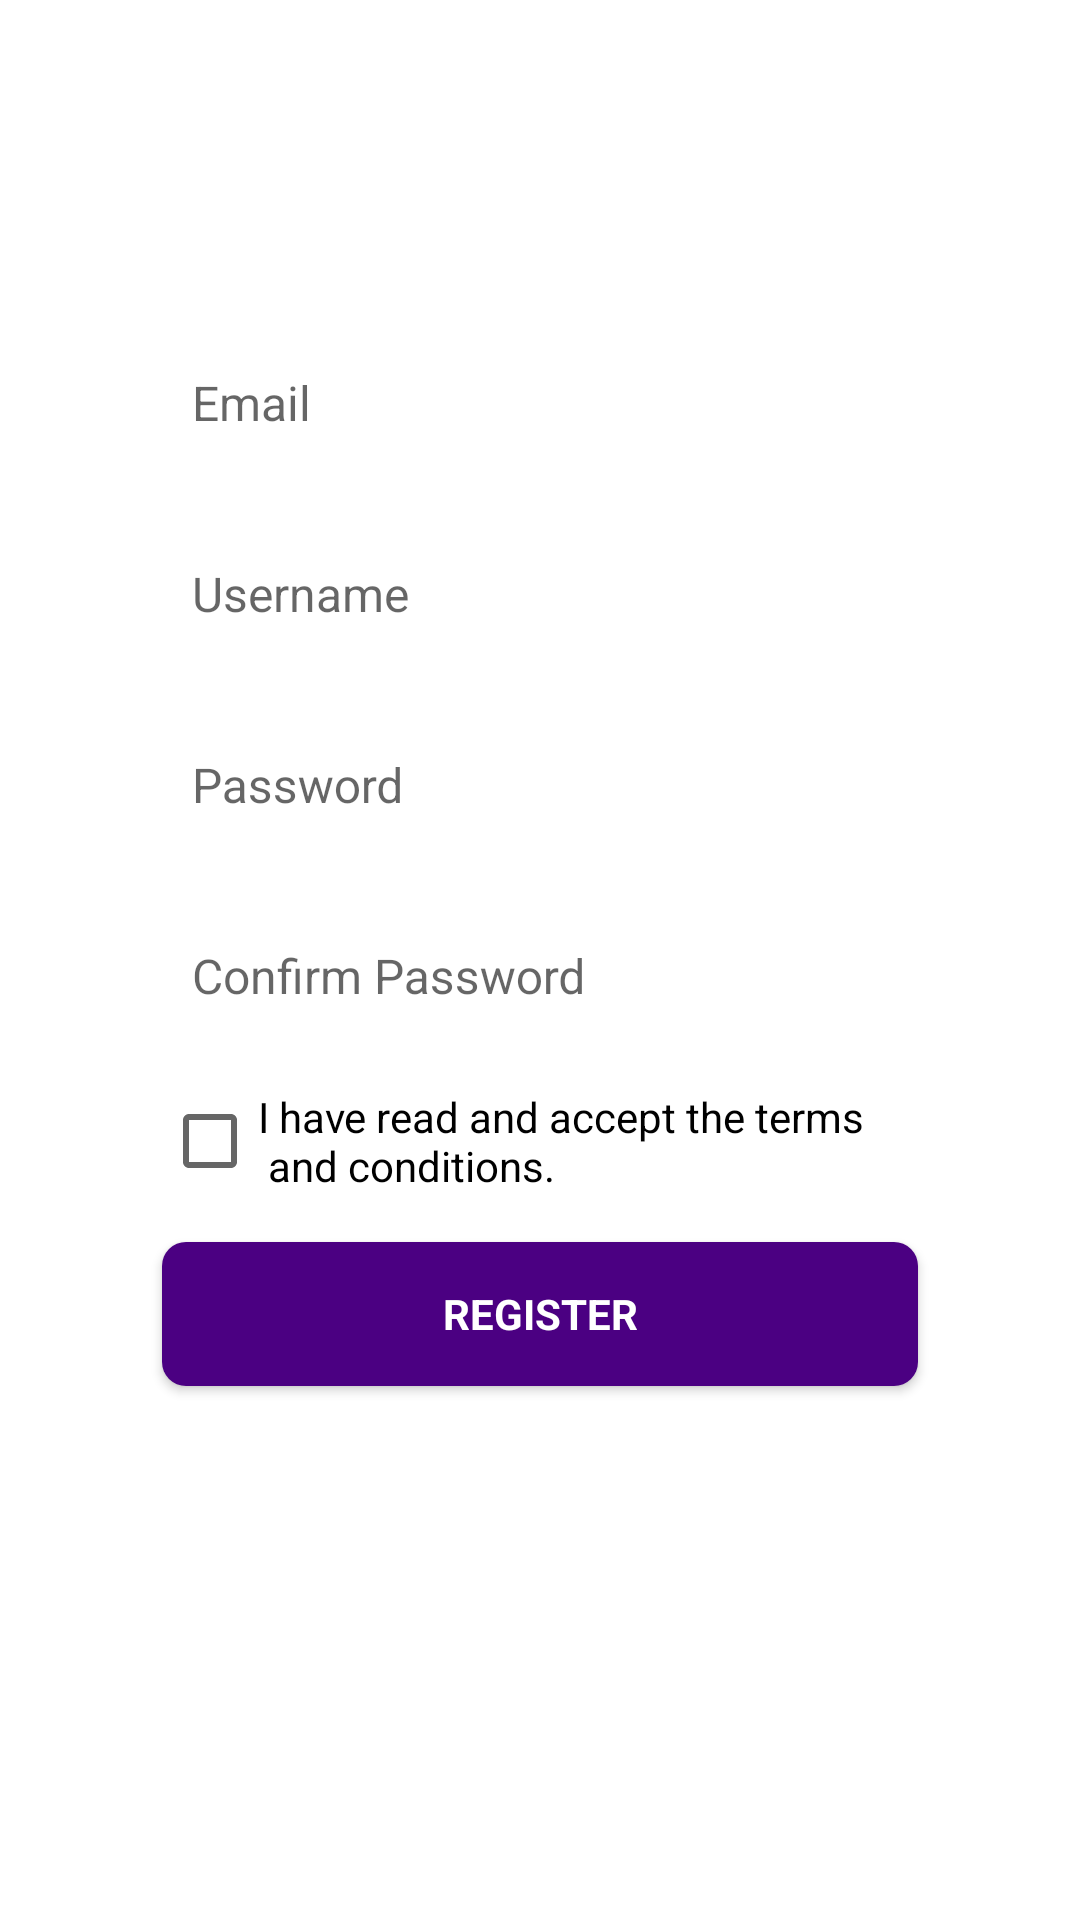

Reconstruct the res/layout file that produces this screen, plus the resources it refers to.
<!-- AndroidManifest.xml: application theme AppTheme -->
<!-- res/layout/register_fragment_layout.xml -->
<?xml version="1.0" encoding="utf-8"?>
<androidx.constraintlayout.widget.ConstraintLayout xmlns:android="http://schemas.android.com/apk/res/android"
    xmlns:app="http://schemas.android.com/apk/res-auto"
    android:layout_width="match_parent"
    android:layout_height="match_parent"
    android:background="@android:color/white"
    android:clickable="true"
    android:focusable="true">


    <androidx.constraintlayout.widget.Guideline
        android:id="@+id/rf_left_vgl"
        android:layout_width="wrap_content"
        android:layout_height="wrap_content"
        android:orientation="vertical"
        app:layout_constraintGuide_percent="0.15" />

    <androidx.constraintlayout.widget.Guideline
        android:id="@+id/rf_right_vgl"
        android:layout_width="wrap_content"
        android:layout_height="wrap_content"
        android:orientation="vertical"
        app:layout_constraintGuide_percent="0.85" />

    <com.google.android.material.textfield.TextInputLayout
        android:id="@+id/rf_email_til"
        android:layout_width="0dp"
        android:layout_height="wrap_content"
        android:layout_marginTop="108dp"
        app:layout_constraintEnd_toEndOf="@id/rf_right_vgl"
        app:layout_constraintStart_toStartOf="@id/rf_left_vgl"
        app:layout_constraintTop_toTopOf="parent">

        <EditText
            android:id="@+id/rf_email_et"
            style="@style/defaultEditField"
            android:layout_width="match_parent"
            android:layout_height="wrap_content"
            android:hint="@string/email_string"
            android:inputType="textEmailAddress" />

    </com.google.android.material.textfield.TextInputLayout>

    <com.google.android.material.textfield.TextInputLayout
        android:id="@+id/rf_username_til"
        android:layout_width="0dp"
        android:layout_height="wrap_content"
        android:layout_marginTop="16dp"
        app:layout_constraintEnd_toEndOf="@id/rf_right_vgl"
        app:layout_constraintStart_toStartOf="@id/rf_left_vgl"
        app:layout_constraintTop_toBottomOf="@id/rf_email_til">

        <EditText
            android:id="@+id/rf_username_et"
            style="@style/defaultEditField"
            android:layout_width="match_parent"
            android:layout_height="wrap_content"
            android:hint="@string/username_string"
            android:inputType="text" />

    </com.google.android.material.textfield.TextInputLayout>

    <com.google.android.material.textfield.TextInputLayout
        android:id="@+id/rf_password_til"
        android:layout_width="0dp"
        android:layout_height="wrap_content"
        android:layout_marginTop="16dp"
        app:layout_constraintEnd_toEndOf="@id/rf_right_vgl"
        app:layout_constraintStart_toStartOf="@id/rf_left_vgl"
        app:layout_constraintTop_toBottomOf="@id/rf_username_til">

        <EditText
            android:id="@+id/rf_password_et"
            style="@style/defaultEditField"
            android:layout_width="match_parent"
            android:layout_height="wrap_content"
            android:hint="@string/password_string"
            android:inputType="textPassword" />

    </com.google.android.material.textfield.TextInputLayout>

    <com.google.android.material.textfield.TextInputLayout
        android:id="@+id/rf_confirm_password_til"
        android:layout_width="0dp"
        android:layout_height="wrap_content"
        android:layout_marginTop="16dp"
        app:layout_constraintEnd_toEndOf="@id/rf_right_vgl"
        app:layout_constraintStart_toStartOf="@id/rf_left_vgl"
        app:layout_constraintTop_toBottomOf="@id/rf_password_til">

        <EditText
            android:id="@+id/rf_confirm_password_et"
            style="@style/defaultEditField"
            android:layout_width="match_parent"
            android:layout_height="wrap_content"
            android:hint="@string/confirm_password_string"
            android:inputType="textPassword" />

    </com.google.android.material.textfield.TextInputLayout>

    <CheckBox
        android:id="@+id/rf_terms_cb"
        android:layout_width="wrap_content"
        android:layout_height="wrap_content"
        app:layout_constraintTop_toBottomOf="@id/rf_confirm_password_til"
        app:layout_constraintStart_toStartOf="@id/rf_confirm_password_til"
        android:layout_marginTop="16dp"
        android:text="@string/accept_terms_and_conditions_string"
        style="@style/defaultCheckbox"/>

    <Button
        android:id="@+id/rf_register_btn"
        style="@style/defaultButton"
        android:layout_width="0dp"
        android:layout_height="wrap_content"
        android:layout_marginTop="16dp"
        android:text="@string/register_string"
        app:layout_constraintEnd_toEndOf="@id/rf_email_til"
        app:layout_constraintStart_toStartOf="@id/rf_email_til"
        app:layout_constraintTop_toBottomOf="@id/rf_terms_cb" />


    <ProgressBar
        android:id="@+id/rf_progress_bar"
        android:layout_width="wrap_content"
        android:layout_height="wrap_content"
        app:layout_constraintStart_toStartOf="parent"
        app:layout_constraintEnd_toEndOf="parent"
        app:layout_constraintTop_toBottomOf="@id/rf_register_btn"
        app:layout_constraintBottom_toBottomOf="parent"
        android:visibility="gone"/>

</androidx.constraintlayout.widget.ConstraintLayout>
<!-- resources referenced by this layout -->
<resources>
  <string name="accept_terms_and_conditions_string">I have read and accept the terms\n and conditions.</string>
  <string name="confirm_password_string">Confirm Password</string>
  <string name="email_string">Email</string>
  <string name="password_string">Password</string>
  <string name="register_string">Register</string>
  <string name="username_string">Username</string>
  <style name="defaultButton" parent="TextAppearance.AppCompat.Button">
          <item name="android:padding">10dp</item>
          <item name="android:textColor">@android:color/white</item>
          <item name="android:background">@drawable/default_button_background_drawable</item>
          <item name="fontFamily">@font/alleyn_regular</item>
          <item name="android:textStyle">bold</item>
      </style>
  <style name="defaultCheckbox" parent="Widget.AppCompat.CompoundButton.CheckBox">
          <item name="fontFamily">@font/alleyn_regular</item>
          <item name="android:textColor">@android:color/black</item>
          <item name="android:textSize">14sp</item>
  
      </style>
  <style name="defaultEditField" parent="Widget.AppCompat.EditText">
          <item name="android:textColor">@android:color/black</item>
          <item name="android:textSize">16sp</item>
          <item name="android:layout_margin">5dp</item>
          <item name="android:padding">5dp</item>
          <item name="fontFamily">@font/alleyn_regular</item>
          <item name="android:background">@android:color/transparent</item>
      </style>
  <style name="AppTheme" parent="Theme.AppCompat.Light.DarkActionBar">
          
          <item name="colorPrimary">@color/colorPrimary</item>
          <item name="colorPrimaryDark">@color/colorPrimaryDark</item>
          <item name="colorAccent">@color/colorAccent</item>
      </style>
  <!-- drawable default_button_background_drawable (drawable) -->
  <?xml version="1.0" encoding="UTF-8"?>
  <shape xmlns:android="http://schemas.android.com/apk/res/android">
  
      <solid android:color="@color/colorAccent"/>
      <corners android:radius="8dp"/>
  </shape>
  <color name="colorPrimary">#FF8C00</color>
  <color name="colorPrimaryDark">#FF7F50</color>
  <color name="colorAccent">#4b0082</color>
</resources>
